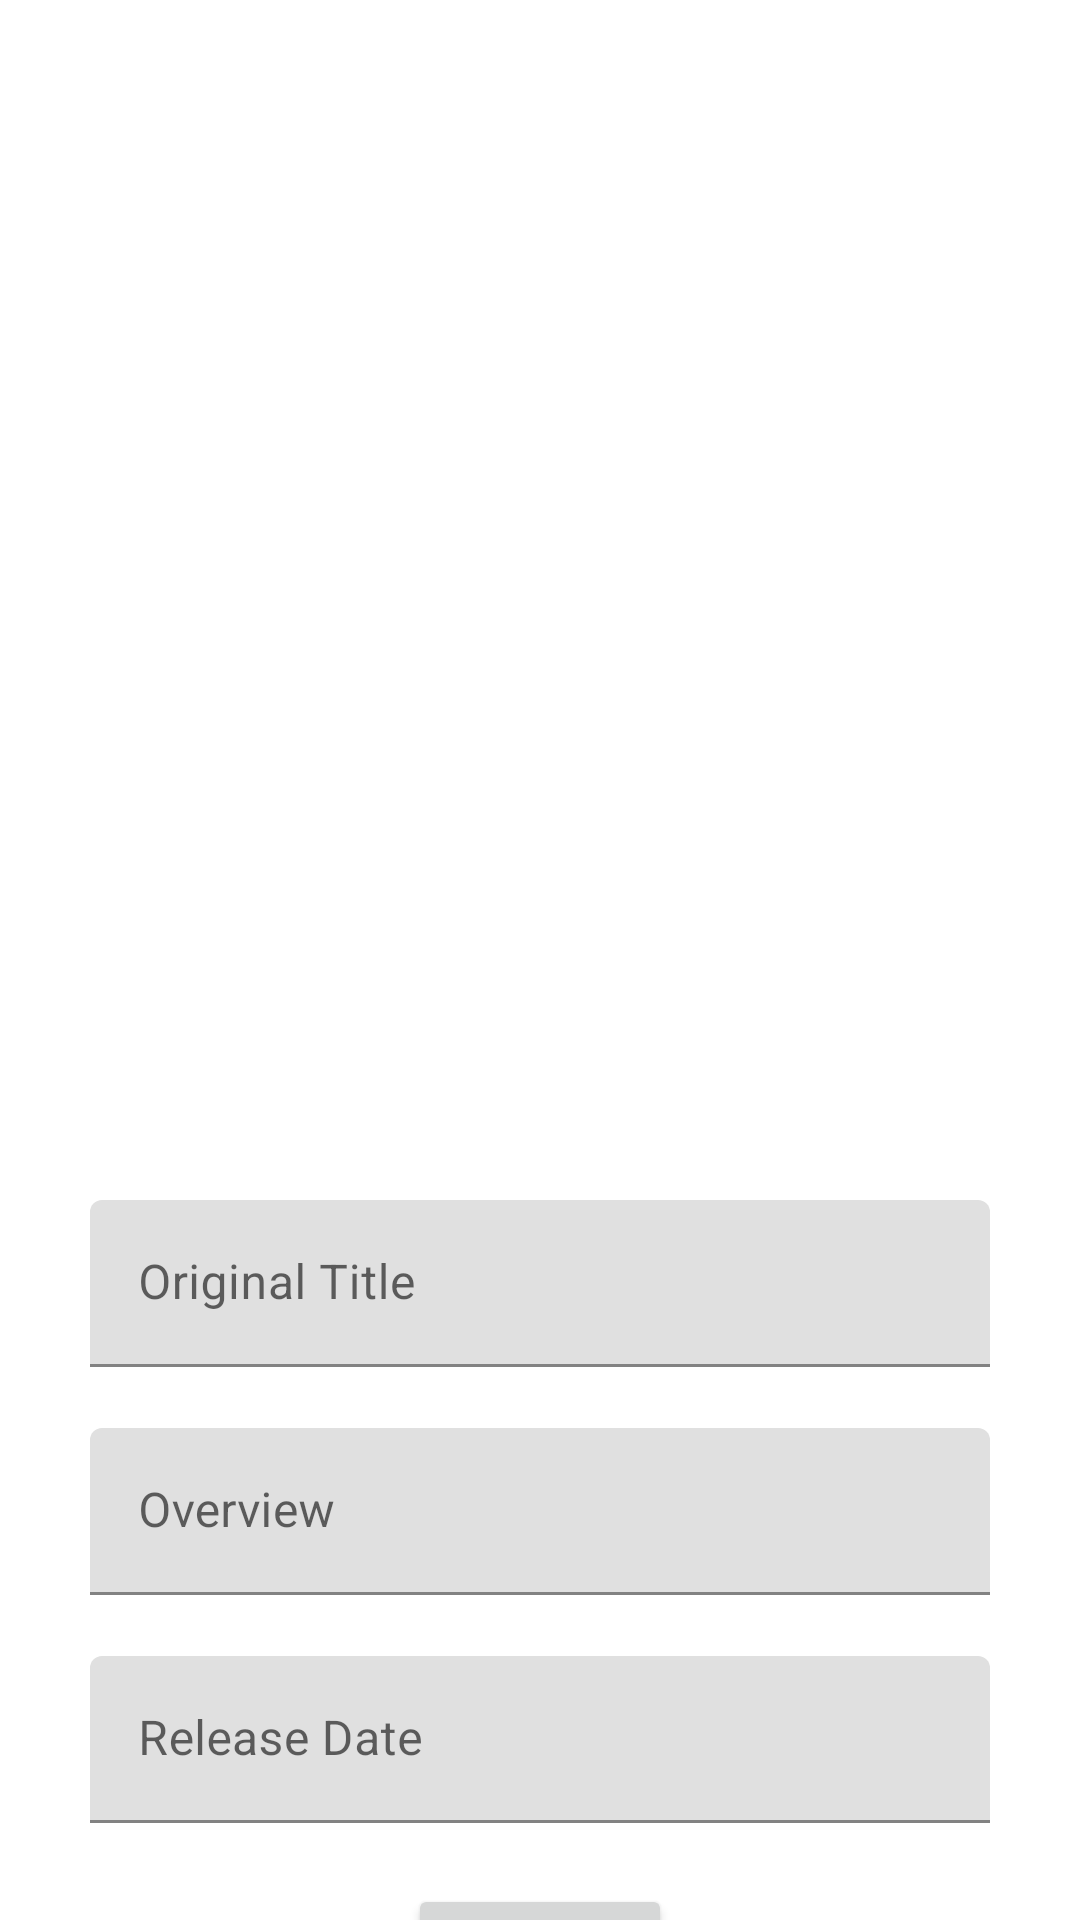

Layout XML and referenced resources for this Android screen:
<!-- AndroidManifest.xml: application theme Theme.MovieApps -->
<!-- res/layout/activity_favorite_edit.xml -->
<?xml version="1.0" encoding="utf-8"?>
<androidx.core.widget.NestedScrollView xmlns:android="http://schemas.android.com/apk/res/android"
    xmlns:app="http://schemas.android.com/apk/res-auto"
    xmlns:tools="http://schemas.android.com/tools"
    android:layout_width="match_parent"
    android:layout_height="match_parent"
    tools:context=".activity.FavoriteDetailActivity">

    <LinearLayout
        android:layout_width="match_parent"
        android:layout_height="match_parent"
        android:orientation="vertical">

        <ImageView
            android:layout_gravity="center"
            android:id="@+id/iv_poster"
            android:layout_width="200dp"
            android:layout_height="400dp"
            android:src="@drawable/poster_default"/>

        <com.google.android.material.textfield.TextInputLayout
            android:id="@+id/tf_originalTitle"
            android:layout_width="300dp"
            android:layout_height="wrap_content"
            android:hint="Original Title"
            app:errorEnabled="true"
            android:layout_gravity="center">

            <com.google.android.material.textfield.TextInputEditText
                android:layout_width="match_parent"
                android:layout_height="wrap_content"
                />

        </com.google.android.material.textfield.TextInputLayout>

        <com.google.android.material.textfield.TextInputLayout
            android:id="@+id/tf_overview"
            android:layout_width="300dp"
            android:layout_height="wrap_content"
            android:hint="Overview"
            app:errorEnabled="true"
            android:layout_gravity="center">

            <com.google.android.material.textfield.TextInputEditText
                android:layout_width="match_parent"
                android:layout_height="wrap_content"
                />

        </com.google.android.material.textfield.TextInputLayout>

        <com.google.android.material.textfield.TextInputLayout
            android:id="@+id/tf_releaseDate"
            android:layout_width="300dp"
            android:layout_height="wrap_content"
            android:hint="Release Date"
            app:errorEnabled="true"
            android:layout_gravity="center">

            <com.google.android.material.textfield.TextInputEditText
                android:layout_width="match_parent"
                android:layout_height="wrap_content"
                />

        </com.google.android.material.textfield.TextInputLayout>

        <Button
            android:id="@+id/btn_save"
            android:layout_width="wrap_content"
            android:layout_height="wrap_content"
            android:text="Save"
            android:layout_below="@id/tf_releaseDate"
            android:layout_gravity="center"
            android:layout_marginBottom="50dp"
            />

    </LinearLayout>

</androidx.core.widget.NestedScrollView>
<!-- resources referenced by this layout -->
<resources>
  <style name="Theme.MovieApps" parent="Theme.MaterialComponents.DayNight.DarkActionBar">
          
          <item name="colorPrimary">@color/blue_light</item>
          <item name="colorPrimaryVariant">@color/purple_700</item>
          <item name="colorOnPrimary">@color/gold</item>
          
          <item name="colorSecondary">@color/teal_200</item>
          <item name="colorSecondaryVariant">@color/teal_700</item>
          <item name="colorOnSecondary">@color/black</item>
          
  
          <item name="android:statusBarColor" tools:targetApi="l">?attr/colorPrimaryVariant</item>
          
      </style>
  <color name="blue_light">#3B3B57</color>
  <color name="purple_700">#FF3700B3</color>
  <color name="gold">#FFC42A</color>
  <color name="teal_200">#FF03DAC5</color>
  <color name="teal_700">#FF018786</color>
  <color name="black">#FF000000</color>
</resources>
